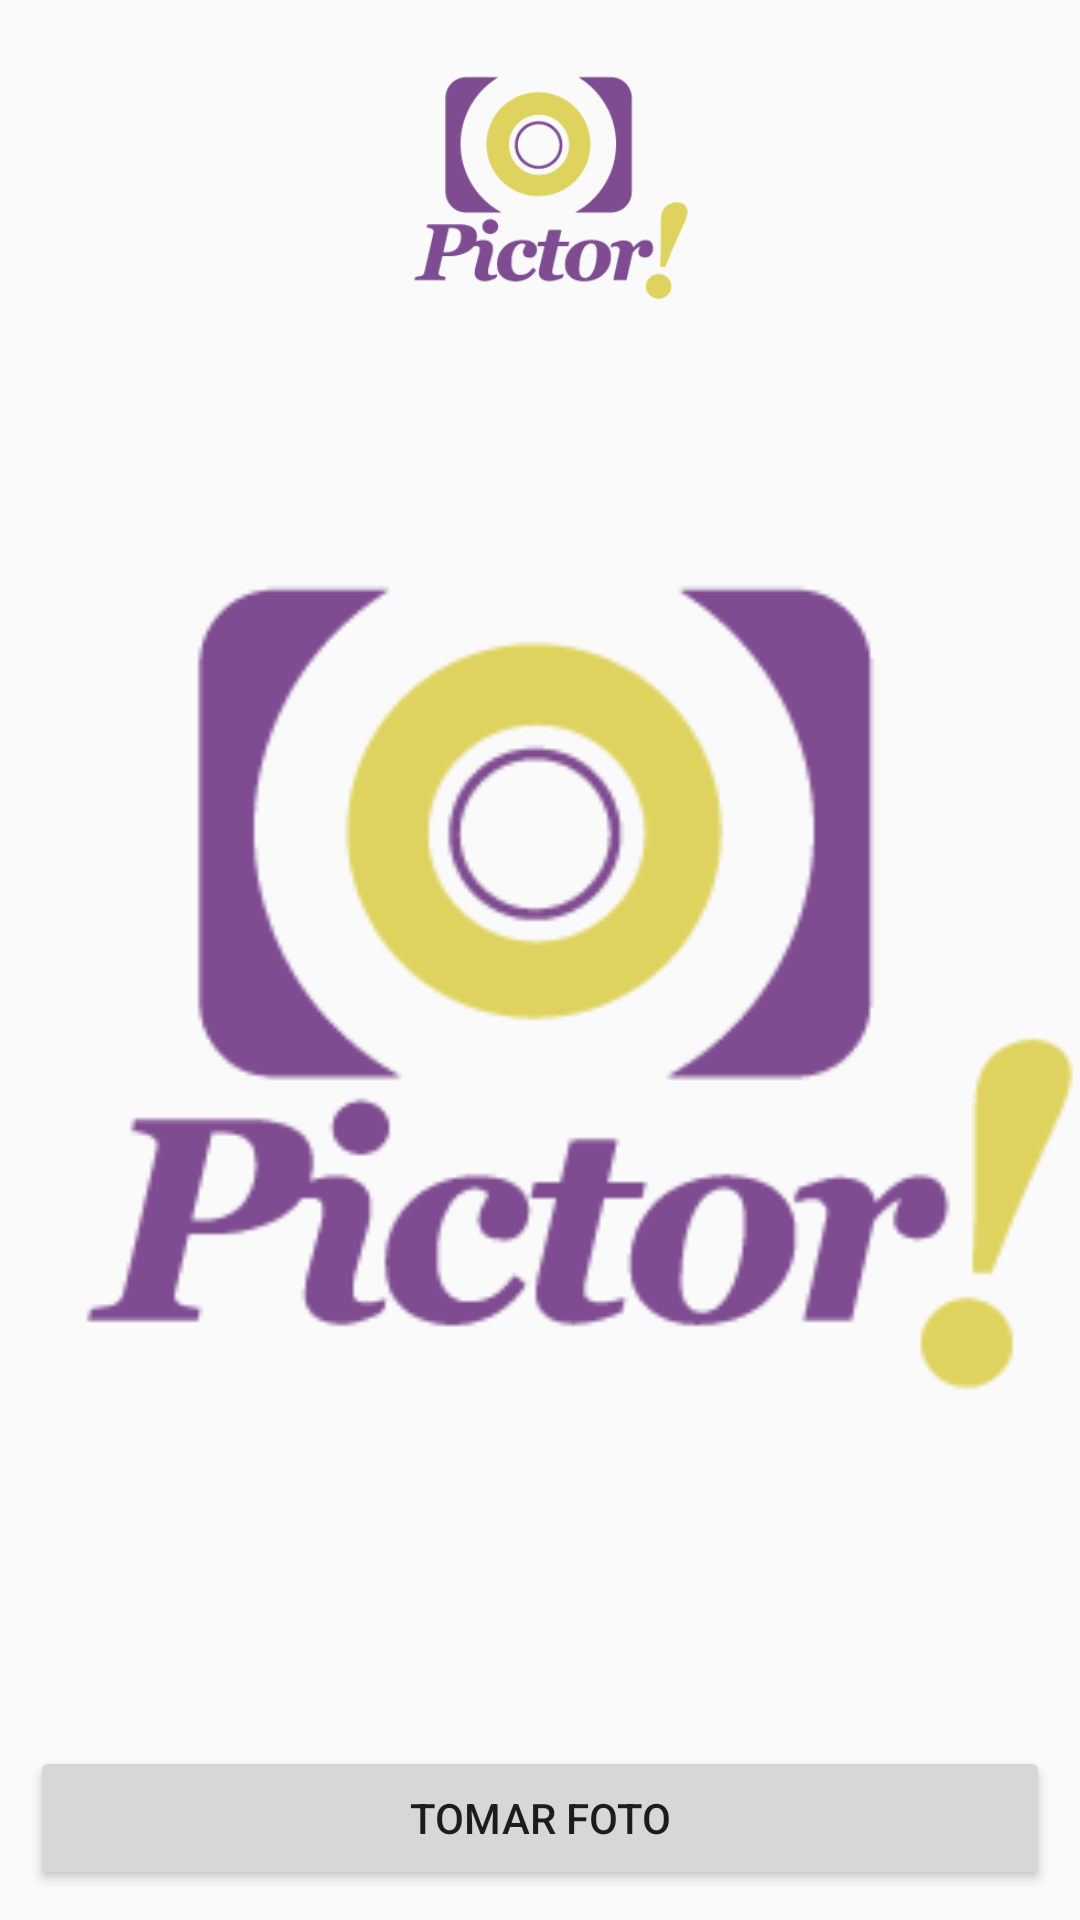

Here is an Android app screen rendered from its layout file. Give the layout XML and the strings, colors and styles it references.
<!-- AndroidManifest.xml: application theme AppTheme -->
<!-- res/layout/fragment_simple_camera_intent.xml -->
<?xml version="1.0" encoding="utf-8"?>
<FrameLayout xmlns:android="http://schemas.android.com/apk/res/android"
     android:layout_width="match_parent"
    android:layout_height="match_parent">

    <ImageView
        android:layout_width="fill_parent"
        android:layout_height="fill_parent"
        android:id="@+id/imageViewFullSized"
        android:layout_gravity="center_horizontal"
        android:src="@drawable/placeholder" />

    <ImageView
        android:layout_width="100dp"
        android:layout_height="100dp"
        android:layout_marginTop="10dp"
        android:id="@+id/imageViewThumbnail"
        android:layout_gravity="center_horizontal"
        android:src="@drawable/placeholder" />

    <Button
        android:layout_width="fill_parent"
        android:layout_height="wrap_content"
        android:text="Tomar Foto"
        android:id="@+id/button"
        android:layout_gravity="center|bottom"
        android:layout_marginBottom="10dp"
        android:layout_margin="10dp" />

</FrameLayout>
<!-- resources referenced by this layout -->
<resources>
  <!-- drawable placeholder: png bitmap (drawable, 7830 bytes) -->
  <style name="AppTheme" parent="Theme.AppCompat.Light.DarkActionBar">
          
      </style>
</resources>
